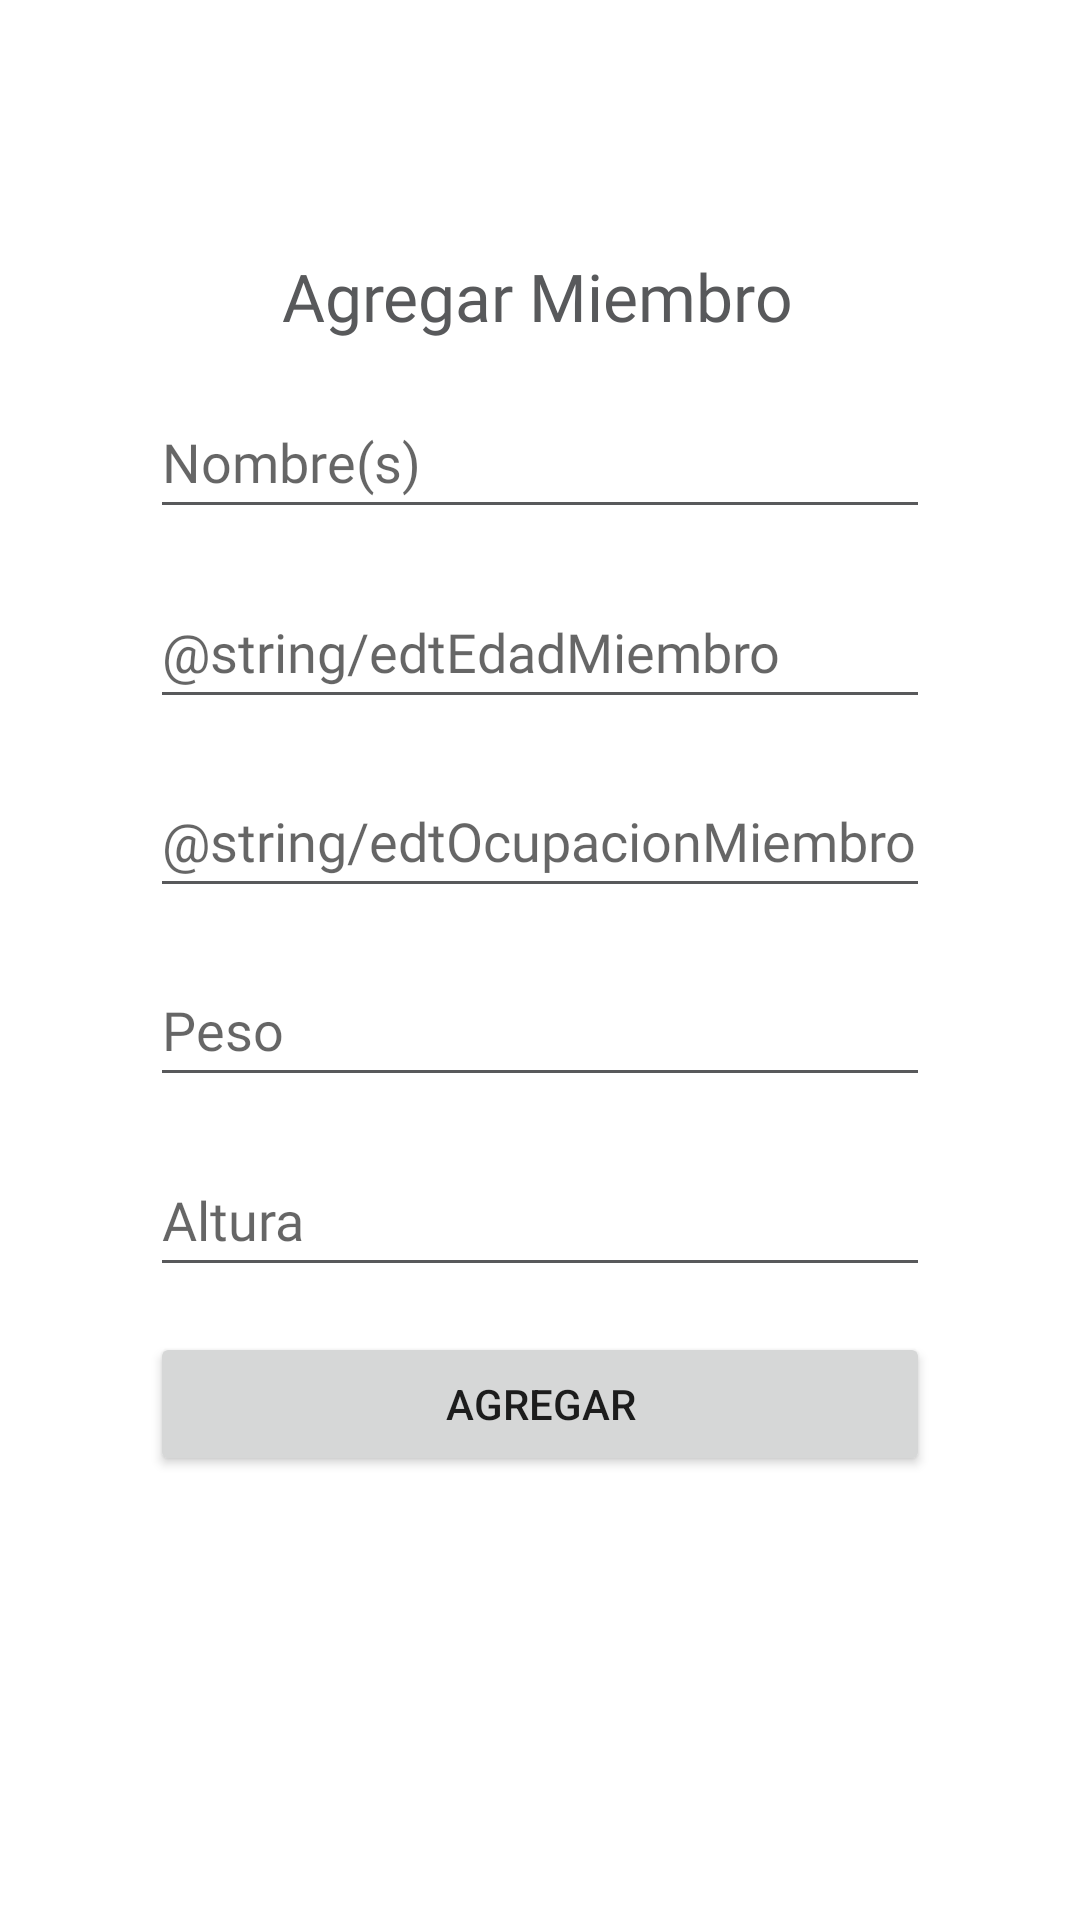

Produce the Android XML layout that renders to this screen, including the resource entries it uses.
<!-- AndroidManifest.xml: application theme Theme.BAMXMorelos -->
<!-- res/layout/fragment_miembro.xml -->
<?xml version="1.0" encoding="utf-8"?>
<androidx.constraintlayout.widget.ConstraintLayout xmlns:android="http://schemas.android.com/apk/res/android"
    xmlns:app="http://schemas.android.com/apk/res-auto"
    xmlns:tools="http://schemas.android.com/tools"
    android:layout_width="match_parent"
    android:layout_height="match_parent"
    android:background="@color/white"
    tools:context=".MiembroFragment">


    <TextView
        android:id="@+id/tvTitleMiembro"
        android:layout_width="wrap_content"
        android:layout_height="wrap_content"
        android:layout_marginTop="84dp"
        android:fontFamily="@font/locatodb"
        android:text="@string/tvTitleMiembro"
        android:textAppearance="@style/TextAppearance.AppCompat.Large"
        android:textColor="@color/purple_700"
        app:layout_constraintEnd_toEndOf="parent"
        app:layout_constraintHorizontal_bias="0.496"
        app:layout_constraintStart_toStartOf="parent"
        app:layout_constraintTop_toTopOf="parent" />

    <EditText
        android:id="@+id/edtNameMiembro"
        android:layout_width="0dp"
        android:layout_height="wrap_content"
        android:autofillHints=""
        android:ems="10"
        android:fontFamily="@font/omnesmedium"
        android:hint="@string/edtNombreMiembro"
        android:inputType="textPersonName"
        android:minHeight="48dp"
        android:textColor="@color/purple_700"
        app:layout_constraintBottom_toTopOf="@+id/edtEdadMiembro"
        app:layout_constraintEnd_toEndOf="@+id/edtEdadMiembro"
        app:layout_constraintHorizontal_bias="0.5"
        app:layout_constraintStart_toStartOf="@+id/edtEdadMiembro"
        app:layout_constraintTop_toBottomOf="@+id/tvTitleMiembro" />

    <EditText
        android:id="@+id/edtEdadMiembro"
        android:layout_width="0dp"
        android:layout_height="wrap_content"
        android:autofillHints=""
        android:ems="10"
        android:fontFamily="@font/omnesmedium"
        android:hint="@string/edtEdadMiembro"
        android:inputType="textPersonName"
        android:minHeight="48dp"
        android:textColor="@color/purple_700"
        app:layout_constraintBottom_toTopOf="@+id/edtOcupacionMiembro"
        app:layout_constraintEnd_toEndOf="@+id/edtOcupacionMiembro"
        app:layout_constraintHorizontal_bias="0.5"
        app:layout_constraintStart_toStartOf="@+id/edtOcupacionMiembro"
        app:layout_constraintTop_toBottomOf="@+id/edtNameMiembro" />

    <EditText
        android:id="@+id/edtOcupacionMiembro"
        android:layout_width="0dp"
        android:layout_height="wrap_content"
        android:autofillHints=""
        android:ems="10"
        android:fontFamily="@font/omnesmedium"
        android:hint="@string/edtOcupacionMiembro"
        android:inputType="textPersonName"
        android:minHeight="48dp"
        android:textColor="@color/purple_700"
        app:layout_constraintBottom_toTopOf="@+id/edtPesoMiembro"
        app:layout_constraintEnd_toEndOf="@+id/edtPesoMiembro"
        app:layout_constraintHorizontal_bias="0.5"
        app:layout_constraintStart_toStartOf="@+id/edtPesoMiembro"
        app:layout_constraintTop_toBottomOf="@+id/edtEdadMiembro" />

    <EditText
        android:id="@+id/edtPesoMiembro"
        android:layout_width="0dp"
        android:layout_height="wrap_content"
        android:autofillHints=""
        android:ems="10"
        android:fontFamily="@font/omnesmedium"
        android:hint="@string/edtPesoMiembro"
        android:inputType="textPersonName"
        android:minHeight="48dp"
        android:textColor="@color/purple_700"
        app:layout_constraintBottom_toTopOf="@+id/edtAlturaMiembro"
        app:layout_constraintEnd_toEndOf="@+id/edtAlturaMiembro"
        app:layout_constraintHorizontal_bias="0.5"
        app:layout_constraintStart_toStartOf="@+id/edtAlturaMiembro"
        app:layout_constraintTop_toBottomOf="@+id/edtOcupacionMiembro" />

    <EditText
        android:id="@+id/edtAlturaMiembro"
        android:layout_width="0dp"
        android:layout_height="wrap_content"
        android:layout_marginStart="50dp"
        android:layout_marginEnd="50dp"
        android:autofillHints=""
        android:ems="10"
        android:fontFamily="@font/omnesmedium"
        android:hint="@string/edtAlturaMiembro"
        android:inputType="textPersonName"
        android:minHeight="48dp"
        android:textColor="@color/purple_700"
        app:layout_constraintBottom_toTopOf="@+id/btnAgregarMiembro"
        app:layout_constraintEnd_toEndOf="parent"
        app:layout_constraintHorizontal_bias="0.5"
        app:layout_constraintStart_toStartOf="parent"
        app:layout_constraintTop_toBottomOf="@+id/edtPesoMiembro" />

    <Button
        android:id="@+id/btnAgregarMiembro"
        android:layout_width="0dp"
        android:layout_height="wrap_content"
        android:layout_marginBottom="148dp"
        android:text="@string/btnAgregarMiembro"
        app:layout_constraintBottom_toBottomOf="parent"
        app:layout_constraintEnd_toEndOf="@+id/edtAlturaMiembro"
        app:layout_constraintHorizontal_bias="0.0"
        app:layout_constraintStart_toStartOf="@+id/edtAlturaMiembro" />

</androidx.constraintlayout.widget.ConstraintLayout>
<!-- resources referenced by this layout -->
<resources>
  <color name="purple_700">#58595B</color>
  <color name="white">#FFFFFFFF</color>
  <string name="btnAgregarMiembro">Agregar</string>
  <string name="edtAlturaMiembro">Altura</string>
  <string name="edtNombreMiembro">Nombre(s)</string>
  <string name="edtPesoMiembro">Peso</string>
  <string name="tvTitleMiembro">Agregar Miembro</string>
  <style name="Theme.BAMXMorelos" parent="Theme.MaterialComponents.DayNight.DarkActionBar">
          
          <item name="colorPrimary">@color/purple_500</item>
          <item name="colorPrimaryVariant">@color/purple_500</item>
          <item name="colorOnPrimary">@color/white</item>
          
          <item name="colorSecondary">@color/teal_200</item>
          <item name="colorSecondaryVariant">@color/teal_700</item>
          <item name="colorOnSecondary">@color/purple_700</item>
          
          <item name="android:statusBarColor">?attr/colorPrimaryVariant</item>
          
          <item name="android:textColorSecondary">@color/purple_700</item>
      </style>
  <color name="purple_500">#FFED1A3B</color>
  <color name="teal_200">#0DB14B</color>
  <color name="teal_700">#FDB913</color>
</resources>
